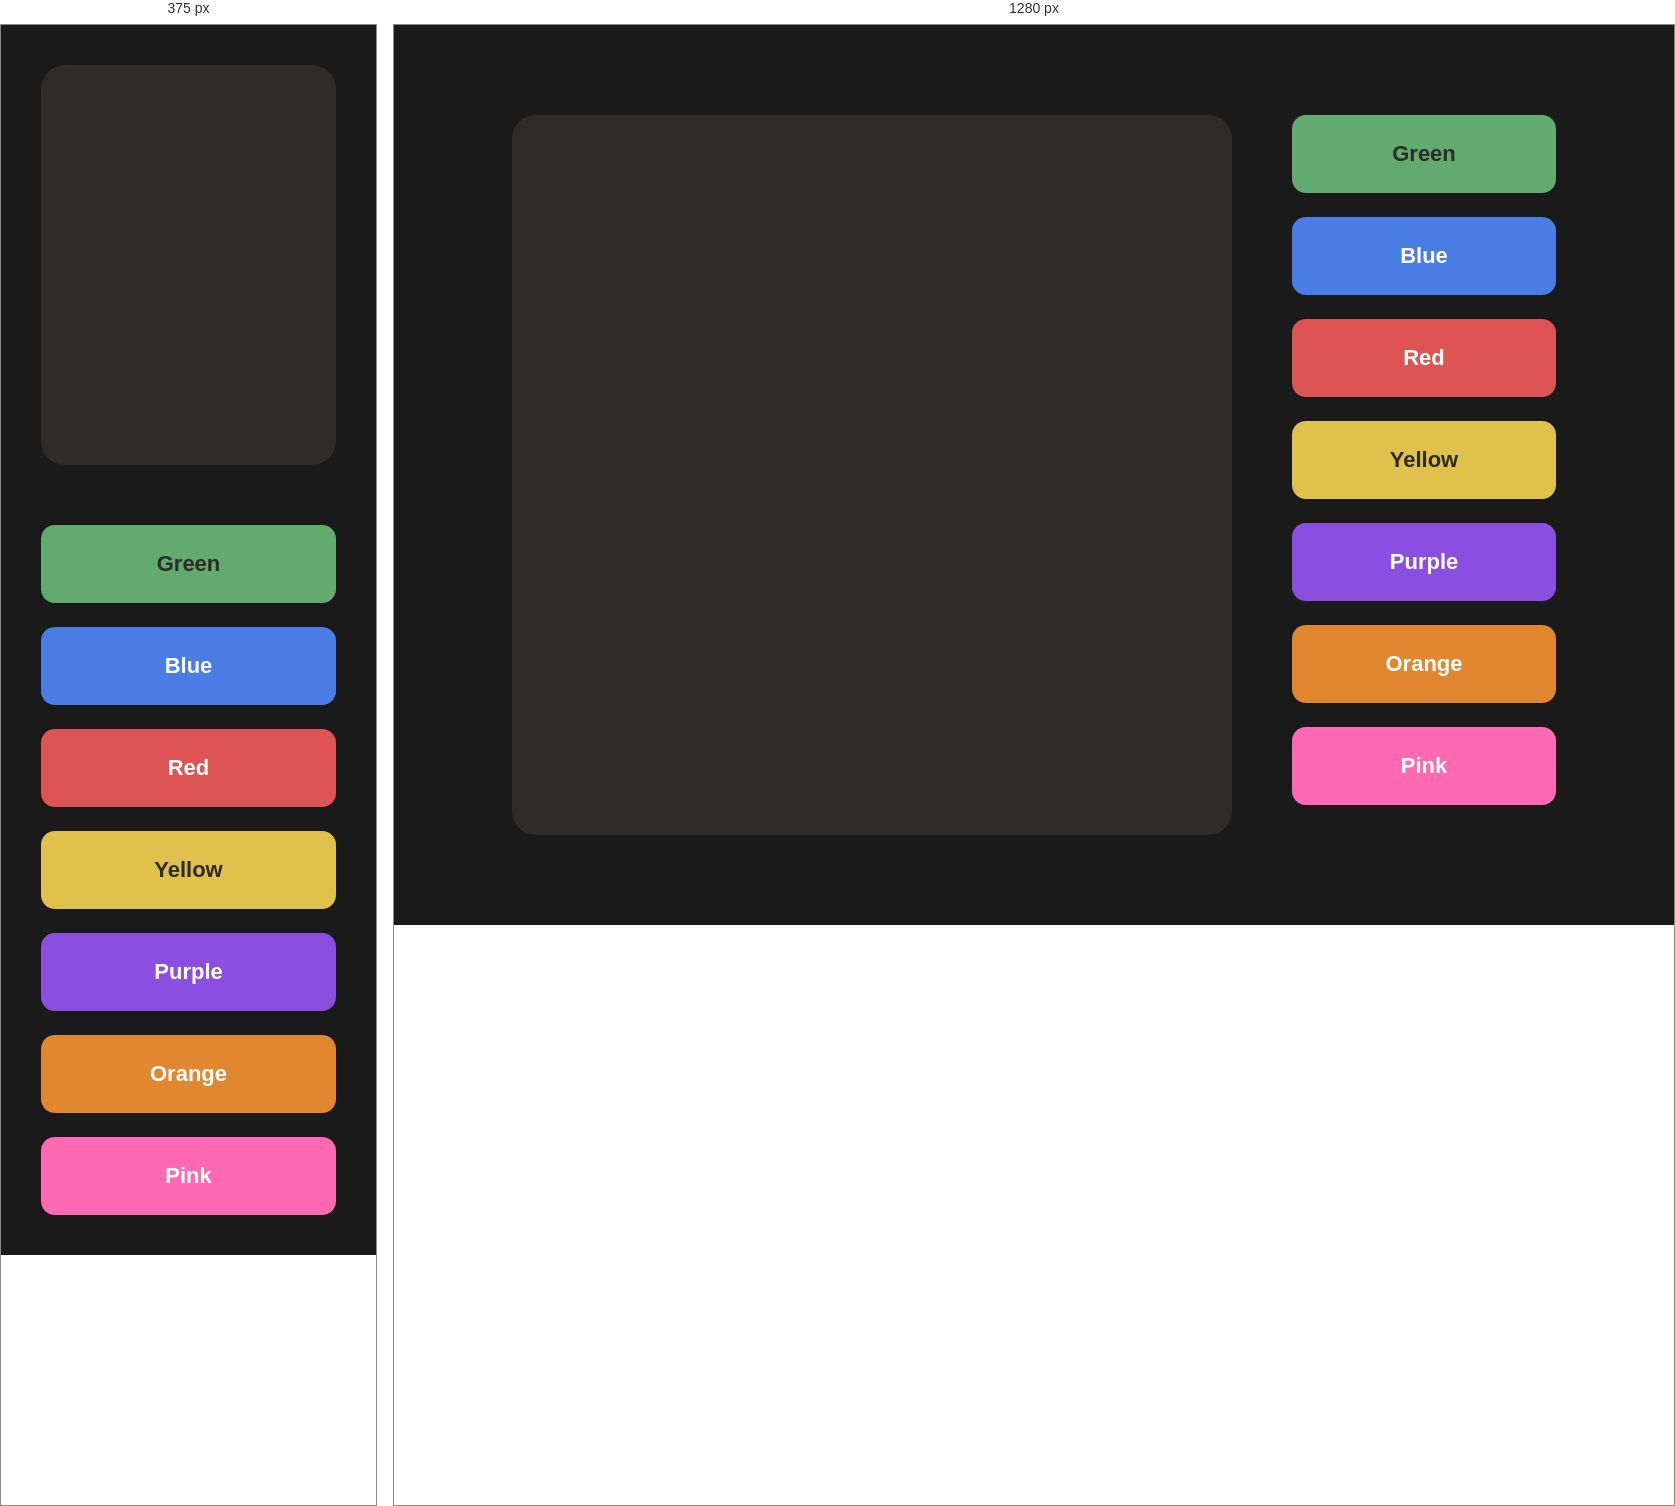
Rendered at 375 px and 1280 px, left to right.

<!-- file: index.html -->
<!DOCTYPE html>
<html lang="en">
<head>
    <meta charset="UTF-8">
    <meta name="viewport" content="width=device-width, initial-scale=1.0">
    <title>Document</title>
    <link rel="stylesheet" href="style.css">
</head>
<body>
  <div class="container">
    <div class="preview-box"></div>
    <div class="color-list">
      <button class="color-btn green">Green</button>
      <button class="color-btn blue">Blue</button>
      <button class="color-btn red">Red</button>
      <button class="color-btn yellow">Yellow</button>
      <button class="color-btn purple">Purple</button>
      <button class="color-btn orange">Orange</button>
      <button class="color-btn pink">Pink</button>
    </div>
  </div>


  <script src="script.js"></script>
</body>
</html>

/* @media block from style.css */
@media (max-width: 768px) {
  .container {
    flex-direction: column;
    align-items: center;
    width: 100%;
  }

  .color-list {
    width: 100%;
  }

  .preview-box {
    width: 100%;
    height: 400px;
  }
}